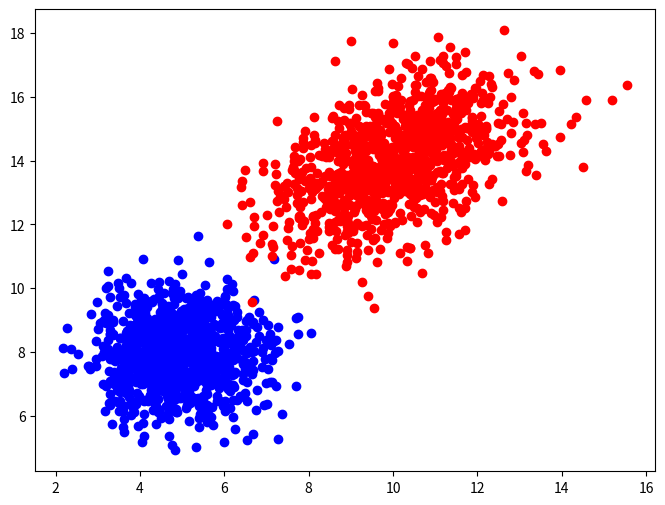

Source code (Python): (Note: this script raises an exception after producing the figure.)
import numpy as np
import matplotlib.pyplot as plt
from scipy.spatial import ConvexHull
from scipy.spatial.distance import cdist

# Check whether plots are interactive or not ... interactive mode is most useful from the command line
if plt.isinteractive() == True:
    print("Interactive mode is TRUE - exiting.")
    exit()
else:
    print("interactive mode is FALSE - remember to close graph window.")


# Generate 1000 samples from a 2D normal distribution
mean = [5.0, 8.0]
covariance_matrix = [[1, 0],
                     [0, 1]]

mean2 = [10.0, 14.0]
covariance_matrix2 = [[2, 1],
                      [1, 2]]

mean_test = [8.0, 9.0]
covariance_matrix_test = [[1, 0],
                          [0, 1]]

#1000 rows, 2 columns - each row a sample, each column a dimension
samples = np.random.multivariate_normal(mean, covariance_matrix, 1000)
samples2 = np.random.multivariate_normal(mean2, covariance_matrix2, 1000)
samplestest = np.random.multivariate_normal(mean_test, covariance_matrix_test, 1000)
#print(samples.shape)

#Compute the mean value over all samples in each dimension.
#Option 0 signifies that we want mean computed along first dimension (rows, i.e., samples)
actualmean = np.mean(samples,0)
print(actualmean)

# Compute distance between two points
def euclidean_distance(point1, point2):
    return np.sqrt(np.sum((point1- point2) ** 2))


# Function to compute convex hull for a set of points
def compute_convex_hull(points):
    hull = ConvexHull(points)
    return points[hull.vertices]


# Compute convex hulls for each set of samples
convex_hull_samples = compute_convex_hull(samples)
convex_hull_samples2 = compute_convex_hull(samples2)
convex_hull_samplestest = compute_convex_hull(samplestest)

# Calculate distances between convex hulls
distances_to_samples = np.min(cdist(convex_hull_samplestest, convex_hull_samples), axis=1)
distances_to_samples2 = np.min(cdist(convex_hull_samplestest, convex_hull_samples2), axis=1)

# Plot the existing scatterplots
plt.figure(figsize=(8, 6))
plt.scatter(samples[:, 0], samples[:, 1], color='blue', label='Samples 1')
plt.scatter(samples2[:, 0], samples2[:, 1], color='red', label='Samples 2')

# Plot the third scatterplot with color based on distances
plt.scatter(samplestest[:, 0], samplestest[:, 1], c=np.minimum(distances_to_samples, distances_to_samples2), cmap='viridis', label='Samplestest')

# Plot scatter plot
fig, ax = plt.subplots(figsize=(6, 6))

ax.scatter(samples[:,0], samples[:,1], marker=".", color='blue')
ax.scatter(samples2[:,0], samples2[:,1], marker=".", color='red')
plt.scatter(samplestest[:, 0], samplestest[:, 1], c=np.minimum(distances_to_samples, distances_to_samples2), cmap='viridis', label='Samplestest')
#ax.scatter(samplestest[:,0], samplestest[:,1], marker=".", color='yellow')
ax.set_xlabel('X')
ax.set_ylabel('Y')
ax.set_box_aspect(1.0)
ax.set_xlim([0, 20])
ax.set_ylim([0, 20])


#plt.show will halt thread - program cannot terminate until open windows have been closed
#plt.figure(figsize=(10,10))
plt.show()



exit()